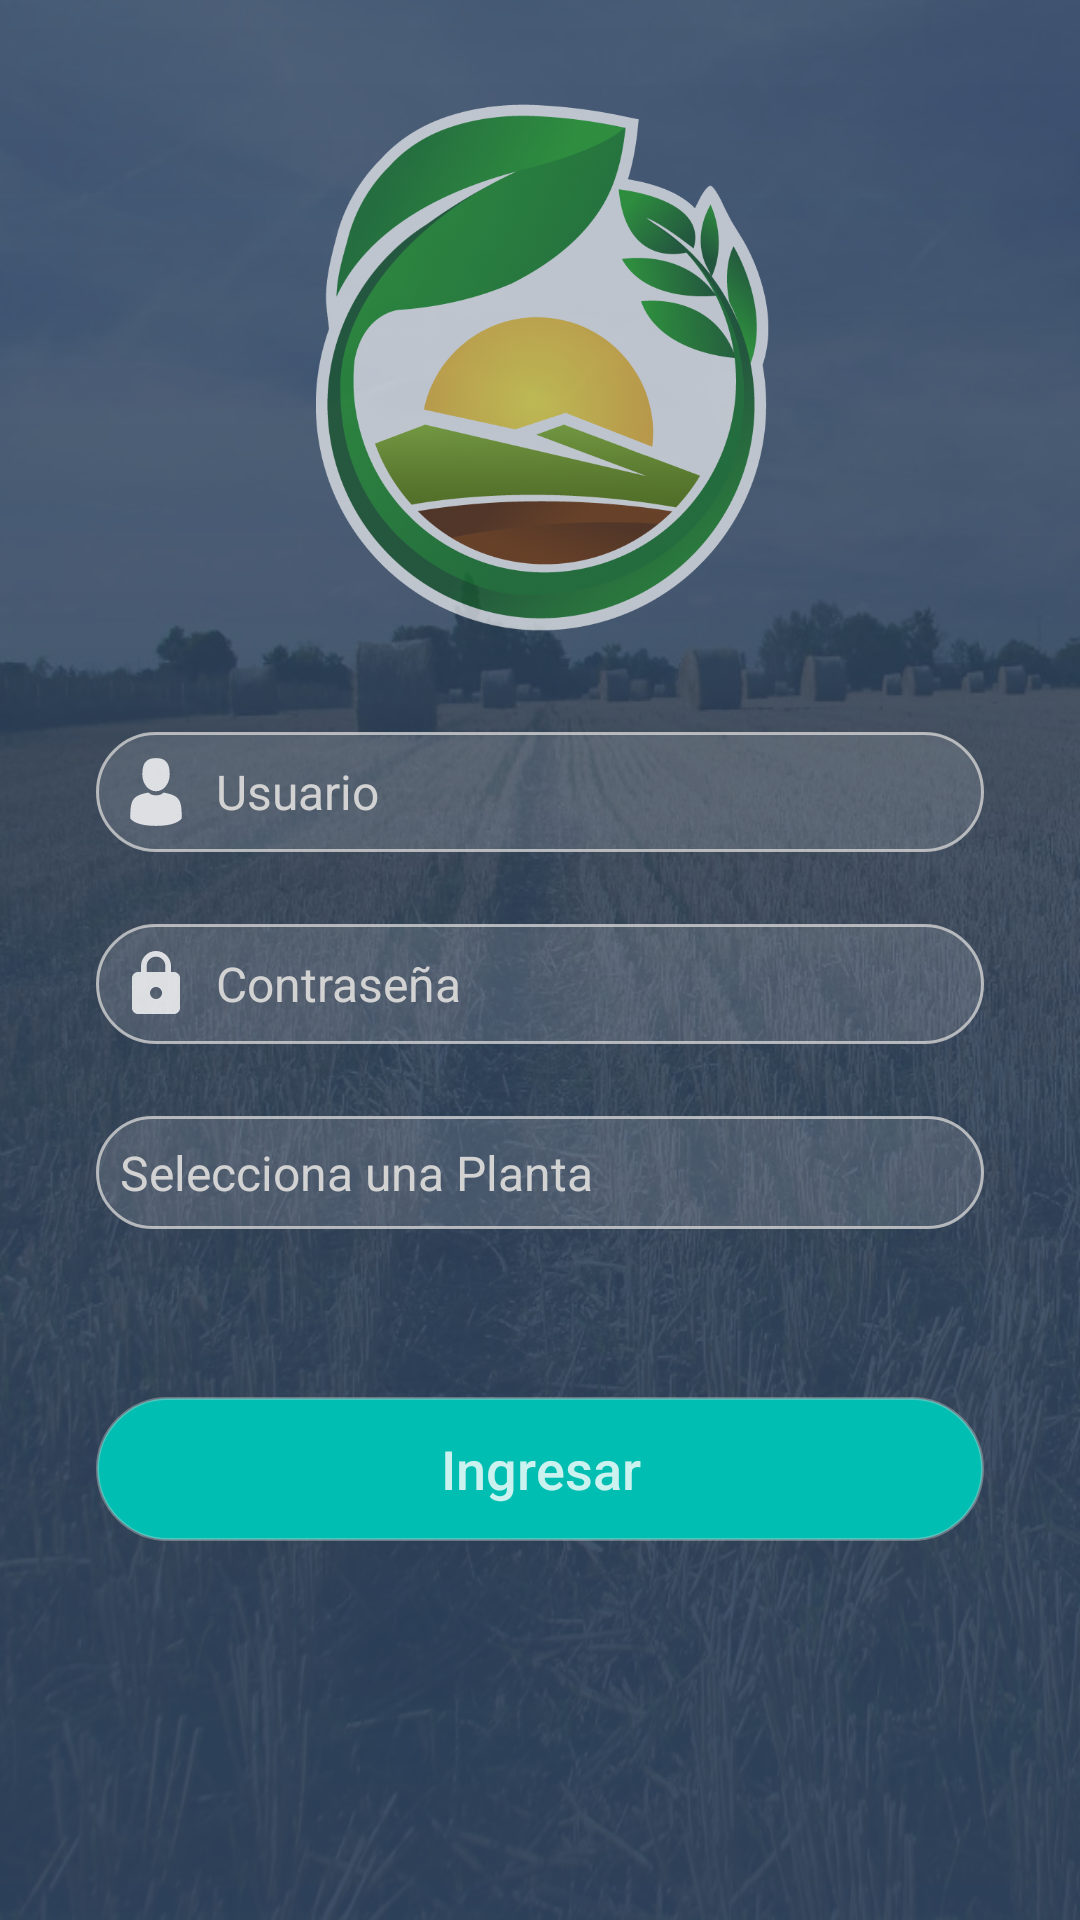

The Android layout XML behind this screen, and the referenced resources:
<!-- AndroidManifest.xml: application theme AppTheme -->
<!-- res/layout/login_layout.xml -->
<?xml version="1.0" encoding="utf-8"?>
<FrameLayout xmlns:android="http://schemas.android.com/apk/res/android"
    android:layout_width="match_parent"
    android:layout_height="match_parent"
    android:background="@drawable/bg_login">
    <ScrollView
        android:layout_width="match_parent"
        android:layout_height="match_parent"
        android:background="@drawable/gradient_background">
        <LinearLayout
            android:layout_width="match_parent"
            android:layout_height="wrap_content"
            android:gravity="center"
            android:orientation="vertical"
            android:padding="32dp">
            <ImageView
                android:layout_width="wrap_content"
                android:layout_height="@dimen/imageview_logoapp_height"
                android:alpha="0.65"
                android:src="@drawable/logo_app" />
            <EditText
                android:id="@+id/txtUsuario"
                style="@style/AppTheme.Login.UsernamePassword"
                android:layout_width="match_parent"
                android:layout_height="wrap_content"
                android:layout_marginBottom="24sp"
                android:layout_marginTop="32dp"
                android:drawableLeft="@drawable/ic_account"
                android:hint="Usuario"
                android:inputType="textPersonName" />
            <EditText
                android:id="@+id/txtPassword"
                style="@style/AppTheme.Login.UsernamePassword"
                android:layout_width="match_parent"
                android:layout_height="wrap_content"
                android:drawableLeft="@drawable/ic_lock"
                android:hint="Contraseña"
                android:layout_marginBottom="24sp"
                android:inputType="textPassword" />
            <TextView
                android:id="@+id/txtCultivo"
                style="@style/AppTheme.Login.UsernamePassword"
                android:layout_width="match_parent"
                android:layout_height="wrap_content"
                android:drawableLeft="@drawable/ic_check"
                android:hint="Selecciona una Planta"
                android:layout_marginBottom="24sp"
                android:clickable="true"/>
            <Button
                android:id="@+id/btnLogin"
                android:layout_width="match_parent"
                android:layout_height="wrap_content"
                android:layout_marginTop="32dp"
                android:background="@drawable/login_button_shape"
                android:padding="@dimen/button_padding_default"
                android:text="Ingresar"
                android:textAllCaps="false"
                android:textColor="#ccffffff"
                android:textSize="@dimen/button_textsize_default" />
        </LinearLayout>
    </ScrollView>
</FrameLayout>
<!-- resources referenced by this layout -->
<resources>
  <dimen name="button_padding_default">8dp</dimen>
  <dimen name="button_textsize_default">18sp</dimen>
  <dimen name="imageview_logoapp_height">180dp</dimen>
  <!-- drawable gradient_background (drawable) -->
  <?xml version="1.0" encoding="utf-8"?>
  <shape xmlns:android="http://schemas.android.com/apk/res/android"
      android:shape="rectangle">
      <gradient
          android:angle="270"
          android:startColor="#cc2E435E"
          android:endColor="#ee2E435E" />
  </shape>
  <!-- drawable ic_lock (drawable) -->
  <vector xmlns:android="http://schemas.android.com/apk/res/android"
      android:width="24dp" android:height="24dp"
      android:viewportWidth="24.0" android:viewportHeight="24.0">
      <path android:fillColor="#CCFFFFFF" android:pathData="M18,8h-1L17,6c0,-2.76 -2.24,-5 -5,-5S7,3.24 7,6v2L6,8c-1.1,0 -2,0.9 -2,2v10c0,1.1 0.9,2 2,2h12c1.1,0 2,-0.9 2,-2L20,10c0,-1.1 -0.9,-2 -2,-2zM12,17c-1.1,0 -2,-0.9 -2,-2s0.9,-2 2,-2 2,0.9 2,2 -0.9,2 -2,2zM15.1,8L8.9,8L8.9,6c0,-1.71 1.39,-3.1 3.1,-3.1 1.71,0 3.1,1.39 3.1,3.1v2z"/>
  </vector>
  <!-- drawable login_button_shape (drawable) -->
  <?xml version="1.0" encoding="utf-8"?>
  <shape xmlns:android="http://schemas.android.com/apk/res/android" android:shape="rectangle">
      <solid android:color="#00BEB2" />
      <stroke android:width="1dp" android:color="#60d2d2d2" />
      <corners  android:radius="40dp" />
  </shape>
  <style name="AppTheme.Login.UsernamePassword">
          <item name="android:drawablePadding">8dp</item>
          <item name="android:padding">@dimen/edittext_padding_default</item>
          <item name="android:textColor">#ffffff</item>
          <item name="android:textColorHint">#d2d2d2</item>
          <item name="android:textCursorDrawable">@drawable/cursor</item>
          <item name="android:textSize">@dimen/edittext_textsize_default</item>
          <item name="android:background">@drawable/edit_shape</item>
      </style>
  <style name="AppTheme" parent="Theme.AppCompat.Light.NoActionBar">
          
          <item name="colorPrimary">@color/colorPrimary</item>
          <item name="colorPrimaryDark">@color/colorPrimaryDark</item>
          <item name="colorAccent">@color/colorAccent</item>
      </style>
  <dimen name="edittext_padding_default">8dp</dimen>
  <!-- drawable cursor (drawable) -->
  <?xml version="1.0" encoding="utf-8"?>
  <shape xmlns:android="http://schemas.android.com/apk/res/android" android:shape="rectangle" >
      <size android:width="0.5dp" />
      <solid android:color="@color/colorAccent"/>
  </shape>
  <dimen name="edittext_textsize_default">16sp</dimen>
  <!-- drawable edit_shape (drawable) -->
  <?xml version="1.0" encoding="utf-8"?>
  <shape xmlns:android="http://schemas.android.com/apk/res/android" android:shape="rectangle"  >
      <solid android:color="#20ffffff" />
      <stroke android:width="1dp" android:color="#ccd2d2d2" />
      <corners android:radius="40dp" />
  </shape>
  <color name="colorPrimary">#2e435e</color>
  <color name="colorPrimaryDark">#011c34</color>
  <color name="colorAccent">#00BEB2</color>
</resources>
